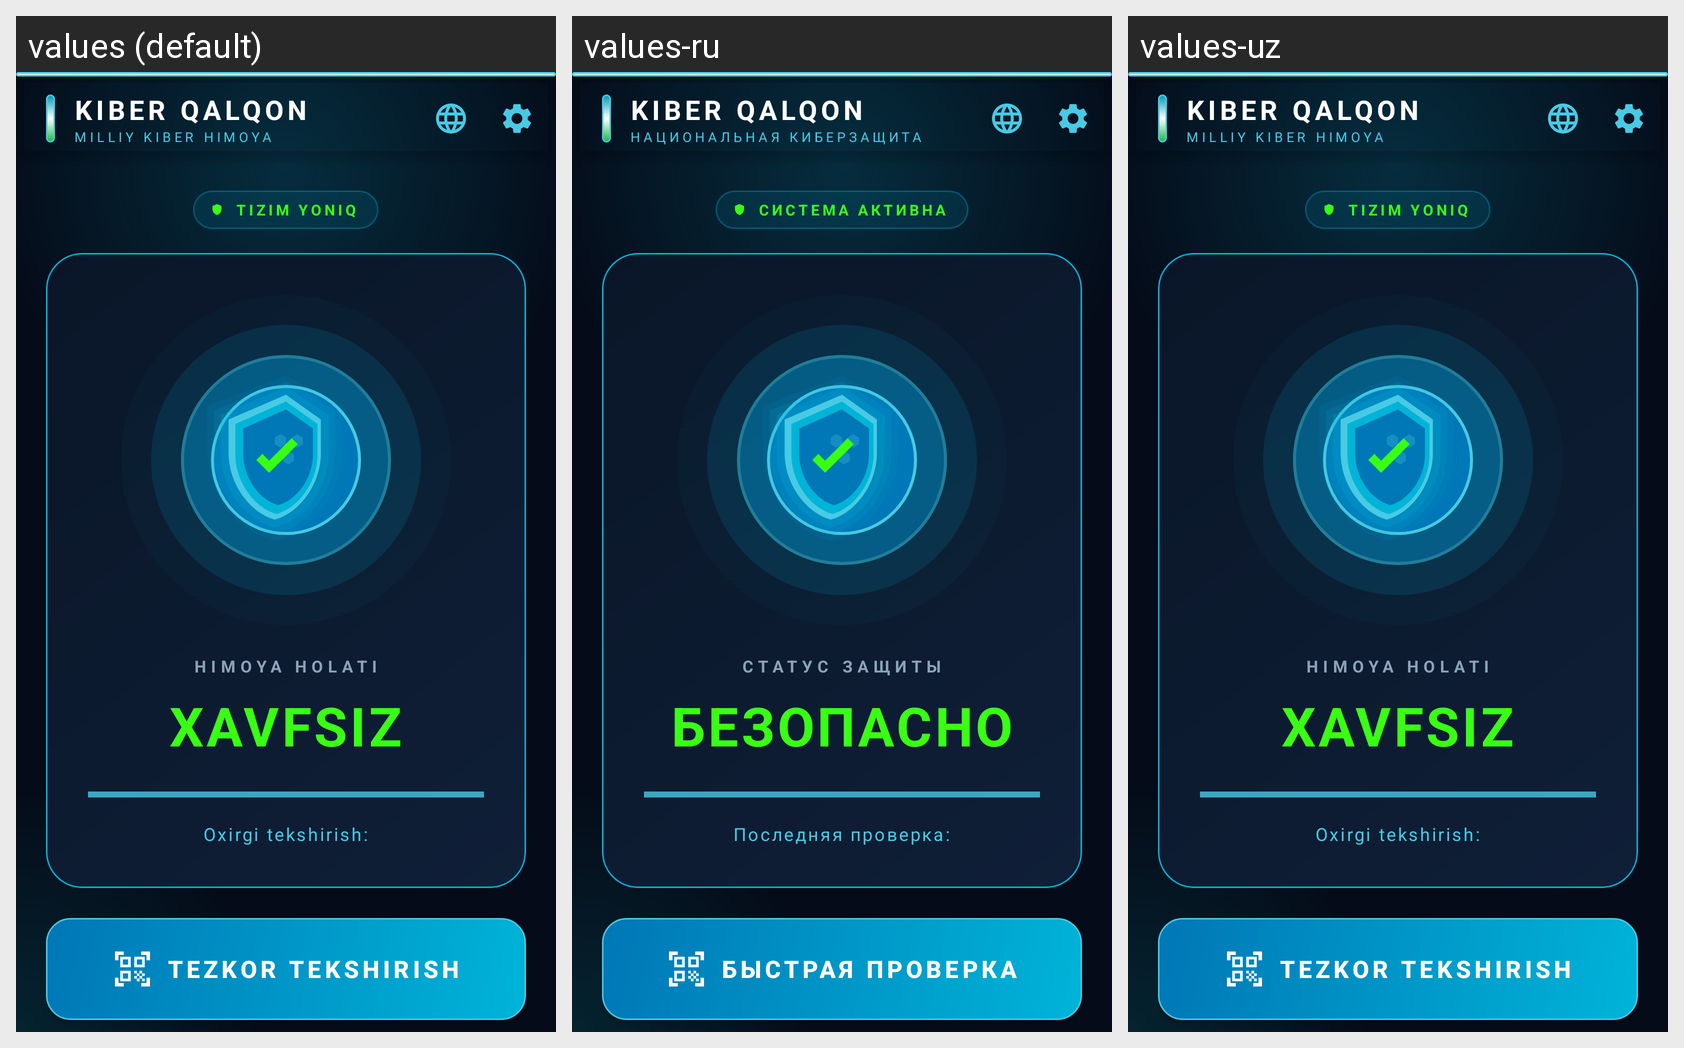

The Android screen above is rendered under several locales of the same app. Produce the string resources it draws, with the default and per-locale values.
Android screen res/layout/activity_dashboard.xml rendered under 3 locales, left to right: values (default), values-ru, values-uz. Device: Nexus 5 (rendered at 1080×1920; each locale shown at half size, 540×960, under a caption strip naming it); theme Theme.KiberQalqon.
Strings drawn on this screen, with the default value and each locale's value (text and hints the layout hard-codes, and strings that could not be matched under every locale, appear in the picture but are not listed):

national_brand
  values: MILLIY KIBER HIMOYA
  values-ru: НАЦИОНАЛЬНАЯ КИБЕРЗАЩИТА
  values-uz: MILLIY KIBER HIMOYA

system_online
  values: TIZIM YONIQ
  values-ru: СИСТЕМА АКТИВНА
  values-uz: TIZIM YONIQ

protection_status
  values: HIMOYA HOLATI
  values-ru: СТАТУС ЗАЩИТЫ
  values-uz: HIMOYA HOLATI

status_safe
  values: XAVFSIZ
  values-ru: БЕЗОПАСНО
  values-uz: XAVFSIZ

last_scan
  values: Oxirgi tekshirish:
  values-ru: Последняя проверка:
  values-uz: Oxirgi tekshirish:

btn_quick_scan
  values: TEZKOR TEKSHIRISH
  values-ru: БЫСТРАЯ ПРОВЕРКА
  values-uz: TEZKOR TEKSHIRISH
